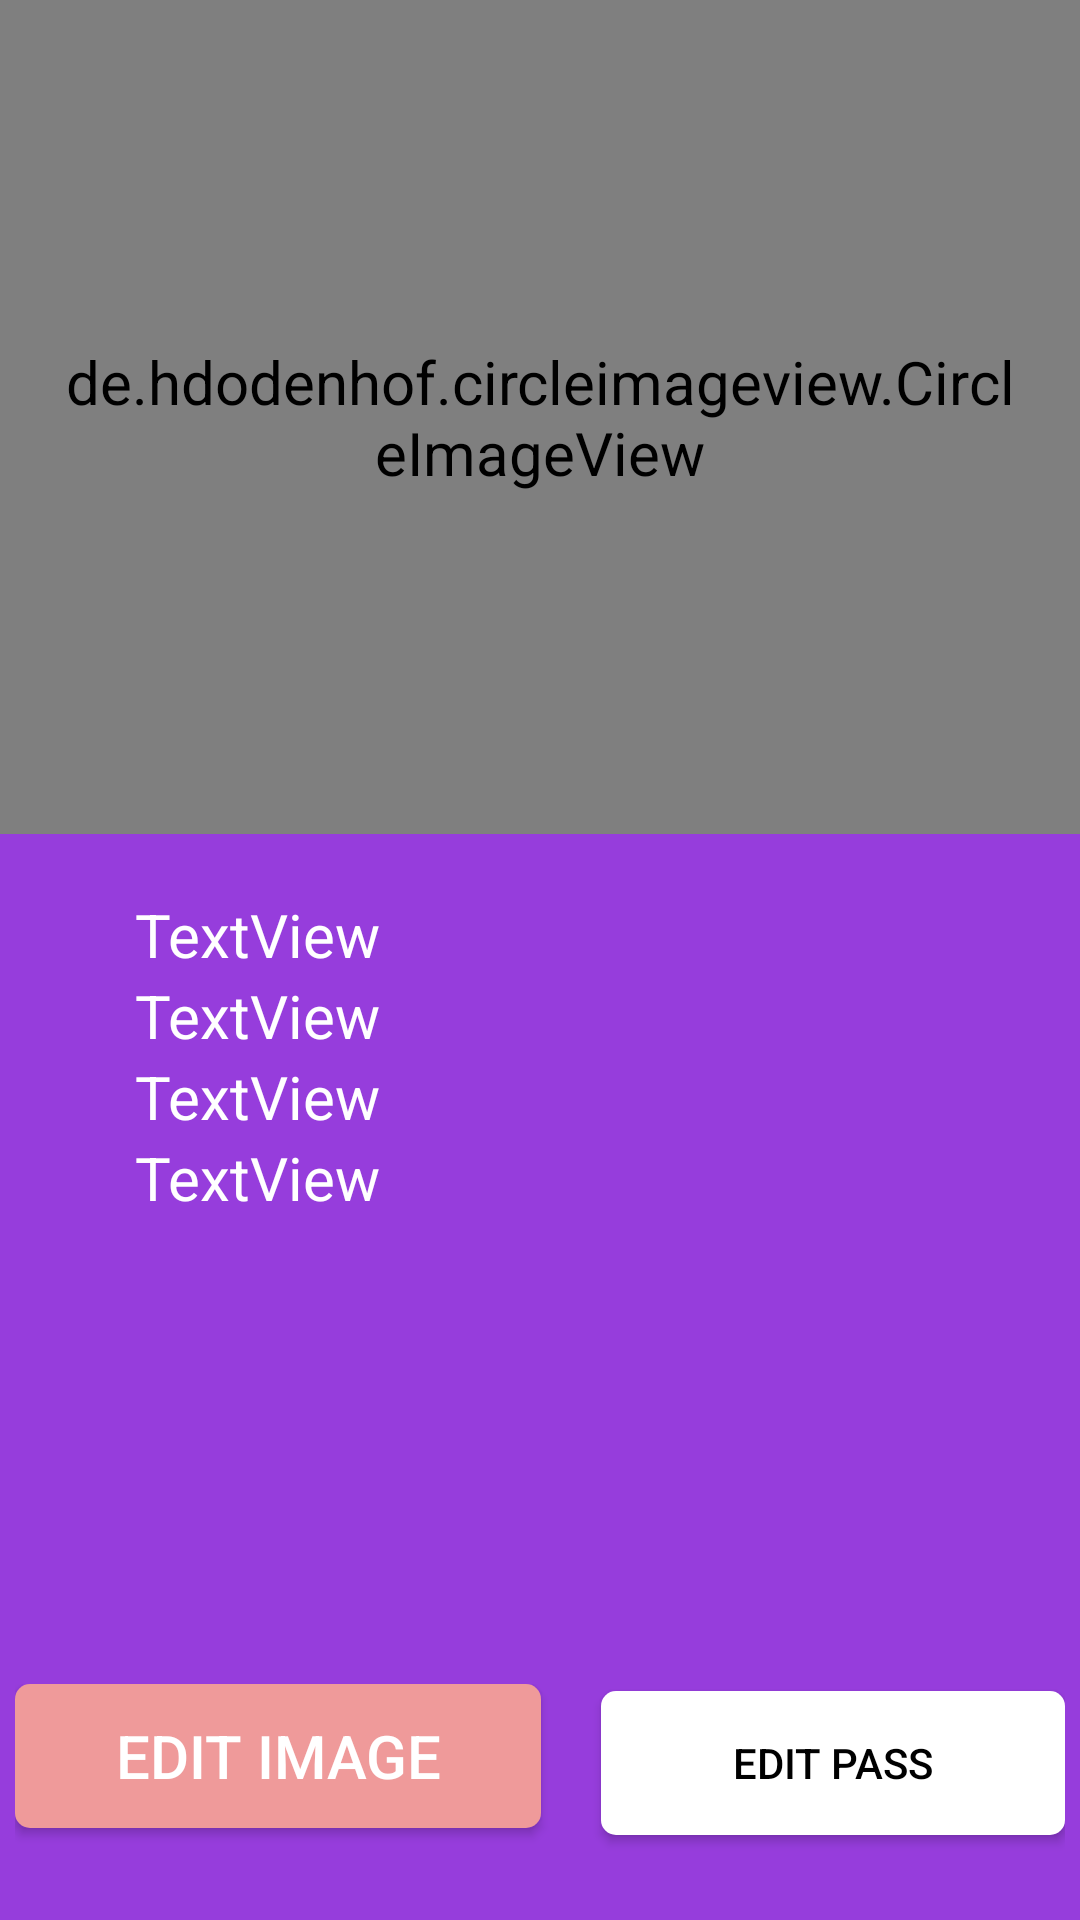

This screen was rendered from an Android layout file. Write that file and the resources it references.
<!-- AndroidManifest.xml: application theme AppTheme -->
<!-- res/layout/activity_student_profile.xml -->
<?xml version="1.0" encoding="utf-8"?>
<LinearLayout xmlns:android="http://schemas.android.com/apk/res/android"
    xmlns:app="http://schemas.android.com/apk/res-auto"
    xmlns:tools="http://schemas.android.com/tools"
    android:layout_width="match_parent"
    android:layout_height="match_parent"
    android:background="@color/colorPrimary"
    android:orientation="vertical"
    tools:context="dynamicdrillers.collegenoticeboard.StudentProfileActivity">








    <de.hdodenhof.circleimageview.CircleImageView
        android:id="@+id/pro_img"
        android:layout_width="match_parent"
        android:layout_height="0dp"
        android:layout_weight="1"
        android:padding="20dp"
        android:layout_gravity="center"
        android:foregroundGravity="center"
        android:src="@drawable/sudent" />



    <LinearLayout
        android:layout_width="match_parent"
        android:layout_height="0dp"
        android:layout_gravity="center"
        android:layout_weight="1"
        android:orientation="vertical"
        android:padding="20dp">

        <LinearLayout
            android:layout_width="match_parent"
            android:layout_height="wrap_content"
            android:layout_marginLeft="20dp"
            android:layout_marginRight="20dp">



            <TextView
                android:id="@+id/stu_pro_txt_name"
                android:layout_width="0dp"
                android:layout_height="wrap_content"
                android:layout_weight="1"
                android:paddingLeft="5dp"
                android:text="TextView"
                android:textColor="@android:color/background_light" />

            <ImageView
                android:id="@+id/pro_edit_name"
                android:layout_width="wrap_content"
                android:layout_height="wrap_content"
                app:srcCompat="@drawable/ic_edit" />
        </LinearLayout>




        <LinearLayout
            android:id="@+id/pro_enrollment"
            android:layout_width="match_parent"
            android:layout_height="wrap_content"
            android:layout_marginLeft="20dp"
            android:layout_marginRight="20dp"
            android:visibility="gone">





            <TextView
                android:id="@+id/stu_pro_txt_enrollment"
                android:layout_width="wrap_content"
                android:layout_height="wrap_content"
                android:paddingLeft="5dp"
                android:text="TextView"
                android:textColor="@android:color/background_light" />

            <ImageView
                android:id="@+id/imageView12"
                android:layout_width="wrap_content"
                android:layout_height="wrap_content"
                android:layout_weight="1"
                app:srcCompat="@drawable/ic_edit" />
        </LinearLayout>

        <LinearLayout
            android:layout_width="match_parent"
            android:layout_height="wrap_content"
            android:layout_marginLeft="20dp"
            android:layout_marginRight="20dp"
            >



            <TextView
                android:id="@+id/stu_pro_txt_mobaileno"
                android:layout_width="0dp"
                android:layout_height="wrap_content"
                android:layout_weight="1"
                android:paddingLeft="5dp"
                android:text="TextView"
                android:textColor="@android:color/background_light" />

            <ImageView
                android:id="@+id/pro_edit_mobaileno"
                android:layout_width="wrap_content"
                android:layout_height="wrap_content"
                app:srcCompat="@drawable/ic_edit" />
        </LinearLayout>

        <LinearLayout
            android:layout_width="match_parent"
            android:layout_height="wrap_content"
            android:layout_marginLeft="20dp"
            android:layout_marginRight="20dp">



            <TextView
                android:id="@+id/stu_pro_txt_gender"
                android:layout_width="wrap_content"
                android:layout_height="wrap_content"
                android:layout_weight="1"
                android:paddingLeft="5dp"
                android:text="TextView"
                android:textColor="@android:color/background_light" />

            <ImageView
                android:id="@+id/pro_edit_gender"
                android:layout_width="wrap_content"
                android:layout_height="wrap_content"
                app:srcCompat="@drawable/ic_edit" />
        </LinearLayout>




        <LinearLayout

            android:layout_width="match_parent"
            android:layout_height="wrap_content"
            android:layout_marginLeft="20dp"
            android:layout_marginRight="20dp"
           >



            <TextView
                android:id="@+id/stu_pro_txt_dob"
                android:layout_width="wrap_content"
                android:layout_height="wrap_content"
                android:layout_weight="1"
                android:paddingLeft="5dp"
                android:text="TextView"
                android:textColor="@android:color/background_light" />

            <ImageView
                android:id="@+id/pro_edit_dob"
                android:layout_width="wrap_content"

                android:layout_height="wrap_content"
                app:srcCompat="@drawable/ic_edit" />
        </LinearLayout>

    </LinearLayout>

    <LinearLayout
        android:layout_width="match_parent"
        android:layout_height="0dp"
        android:padding="5dp"
        android:layout_weight=".3">

        <Button
            android:id="@+id/update_img"
            android:layout_width="wrap_content"
            android:layout_height="wrap_content"
            android:layout_marginRight="20dp"
            android:layout_weight="1"
            android:background="@drawable/transparentbutton"
            android:text="Edit Image"
            android:textColor="@android:color/white" />

        <Button
            android:id="@+id/pro_edi_pass"
            android:layout_width="wrap_content"
            android:layout_height="wrap_content"
            android:layout_weight="1"
            android:background="@drawable/whitebuttonbackground"
            android:text="Edit Pass"
            android:textSize="14sp"
            android:textColor="@android:color/black" />
    </LinearLayout>




</LinearLayout>
<!-- resources referenced by this layout -->
<resources>
  <color name="colorPrimary">#FF963DDC</color>
  <!-- drawable sudent: png bitmap (drawable, 30940 bytes) -->
  <!-- drawable transparentbutton (drawable) -->
  <?xml version="1.0" encoding="utf-8"?>
  <shape xmlns:android="http://schemas.android.com/apk/res/android">
  
      <solid android:color="#EF9A9A"></solid>
      <corners android:radius="5dp"></corners>
  
  </shape>
  <!-- drawable whitebuttonbackground (drawable) -->
  <?xml version="1.0" encoding="utf-8"?>
  <shape xmlns:android="http://schemas.android.com/apk/res/android">
  
      <solid android:color="@color/white"></solid>
      <corners android:radius="5dp"></corners>
  
  </shape>
  <style name="AppTheme" parent="Theme.AppCompat.Light.NoActionBar">
          
          <item name="colorPrimary">@color/colorPrimary</item>
          <item name="colorPrimaryDark">@color/colorPrimaryDark</item>
          <item name="colorAccent">@color/colorAccent</item>
          <item name="textColorError">@color/colorAccent</item>
  
          
          <item name="android:textColorHint">@color/ColorName</item>
          <item name="android:textSize">20sp</item>
          
  
          <item name="colorControlNormal">@color/ColorName</item>
          <item name="colorControlActivated">@color/ColorName</item>
  
  
      </style>
  <color name="white">#ffffff</color>
  <color name="colorPrimaryDark">#8c23de</color>
  <color name="colorAccent">#FFEBEE</color>
  <color name="ColorName">#ffffff</color>
</resources>
